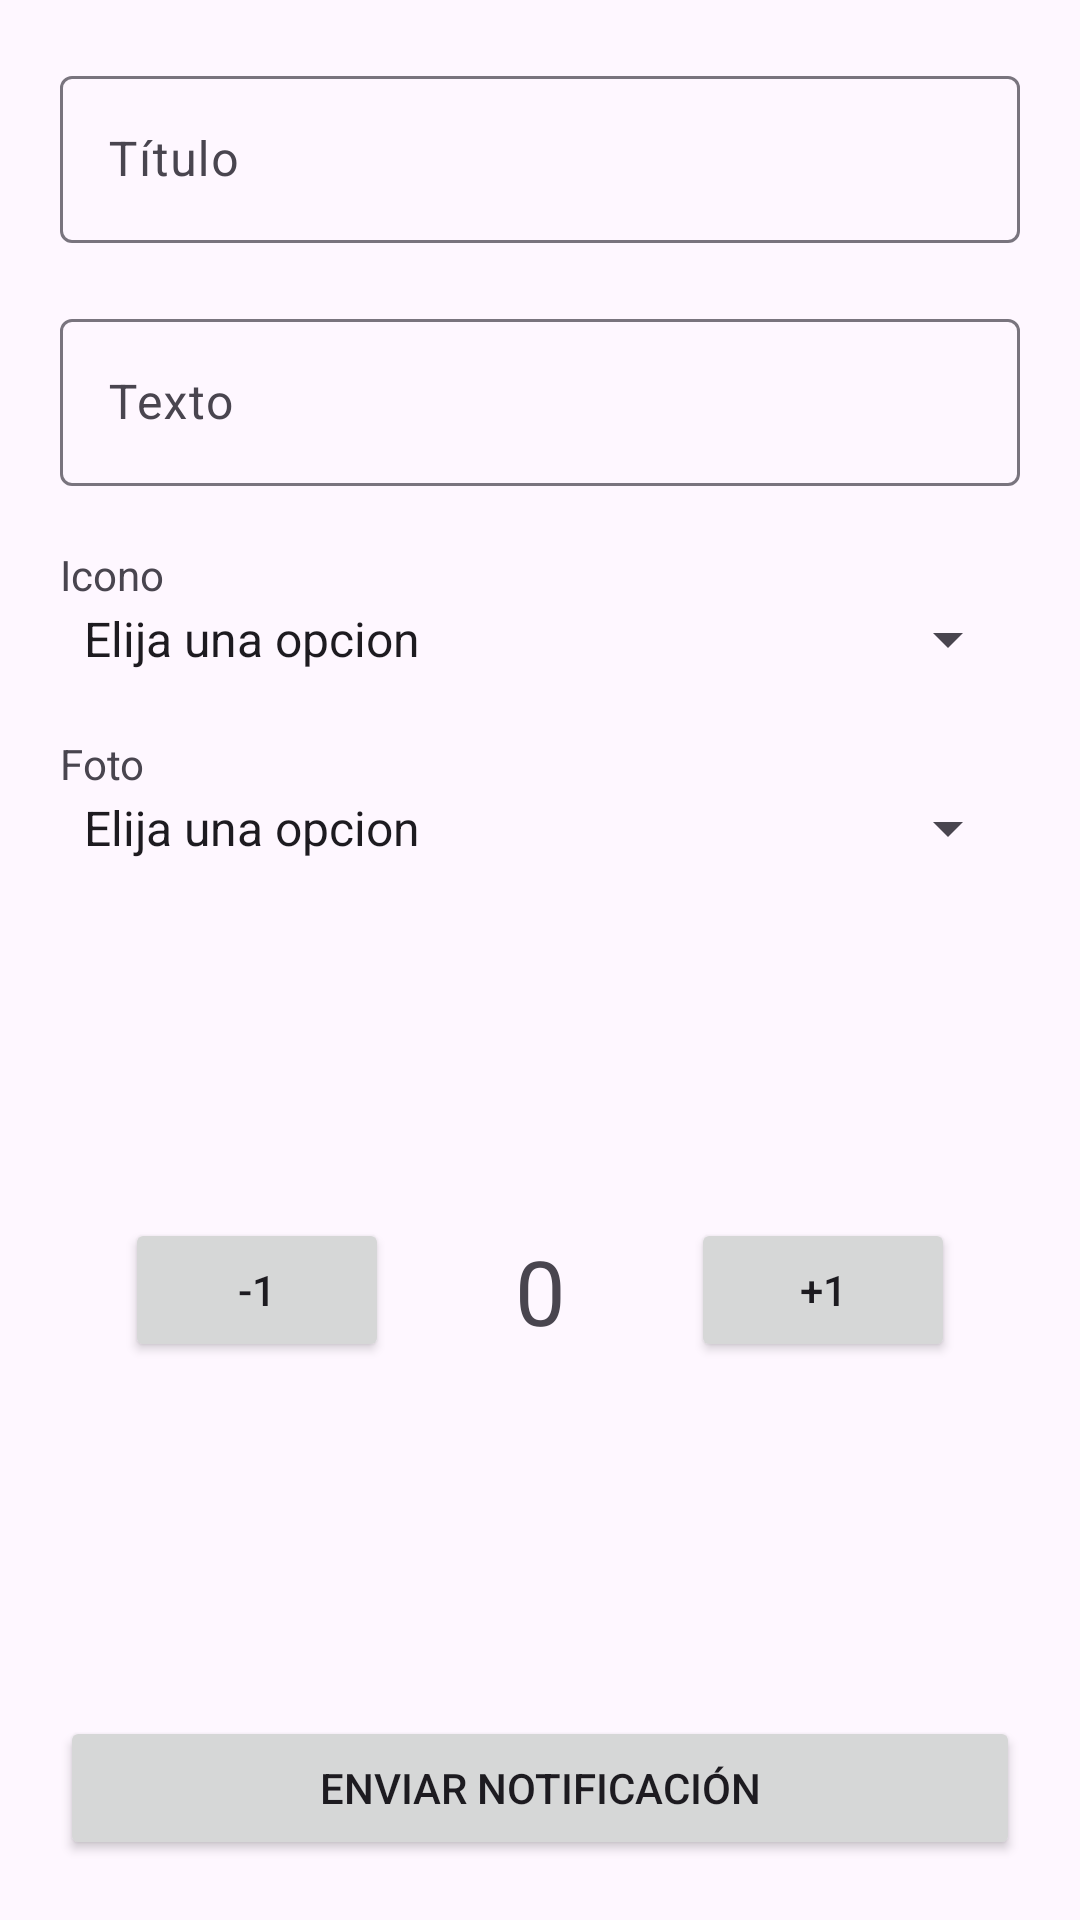

Android layout source for this screen:
<!-- AndroidManifest.xml: application theme Theme.Seminario3PM -->
<!-- res/layout/activity_ejercicio3.xml -->
<?xml version="1.0" encoding="utf-8"?>
<androidx.constraintlayout.widget.ConstraintLayout xmlns:android="http://schemas.android.com/apk/res/android"
    xmlns:app="http://schemas.android.com/apk/res-auto"
    xmlns:tools="http://schemas.android.com/tools"
    android:layout_width="match_parent"
    android:layout_height="match_parent"
    tools:context=".Ejercicio3">

    <com.google.android.material.textfield.TextInputLayout
        android:layout_width="match_parent"
        android:layout_height="wrap_content"
        android:id="@+id/txtInputLayoutTitulo"
        app:layout_constraintTop_toTopOf="parent"
        app:layout_constraintStart_toStartOf="parent"
        app:layout_constraintEnd_toEndOf="parent"
        android:layout_margin="20dp"
        >
        <com.google.android.material.textfield.TextInputEditText
            android:layout_width="match_parent"
            android:layout_height="wrap_content"
            android:id="@+id/txtInputTitulo"
            android:hint="Título"
            android:inputType="text"
            />

    </com.google.android.material.textfield.TextInputLayout>

    <com.google.android.material.textfield.TextInputLayout
        android:layout_width="match_parent"
        android:layout_height="wrap_content"
        android:id="@+id/txtInputLayoutTexto"
        app:layout_constraintTop_toBottomOf="@id/txtInputLayoutTitulo"
        app:layout_constraintStart_toStartOf="parent"
        app:layout_constraintEnd_toEndOf="parent"
        app:layout_constraintBottom_toTopOf="@+id/txtIcono"
        android:layout_margin="20dp"
        >

        <com.google.android.material.textfield.TextInputEditText
            android:layout_width="match_parent"
            android:layout_height="wrap_content"
            android:id="@+id/txtInputTexto"
            android:hint="Texto"
            android:inputType="text"
            />

    </com.google.android.material.textfield.TextInputLayout>


    <TextView
        android:layout_width="match_parent"
        android:layout_height="wrap_content"
        android:id="@+id/txtIcono"
        android:text="Icono"
        android:layout_margin="20dp"
        app:layout_constraintTop_toBottomOf="@id/txtInputLayoutTexto"

        />
    <Spinner
        android:layout_width="match_parent"
        android:layout_height="wrap_content"
        android:id="@+id/iconos"
        android:layout_marginHorizontal="20dp"
        app:layout_constraintTop_toBottomOf="@id/txtIcono"
        android:entries="@array/iconos"
        />


    <TextView
        android:layout_width="match_parent"
        android:layout_height="wrap_content"
        android:id="@+id/txtFoto"
        android:text="Foto"
        android:layout_margin="20dp"
        app:layout_constraintTop_toBottomOf="@id/iconos"
        />
    <Spinner
        android:layout_width="match_parent"
        android:layout_height="wrap_content"
        android:id="@+id/fotos"
        android:layout_marginHorizontal="20dp"
        app:layout_constraintTop_toBottomOf="@id/txtFoto"
        android:entries="@array/fotos"
        />


    <Button
        android:layout_width="wrap_content"
        android:layout_height="wrap_content"
        android:text="-1"
        android:id="@+id/btnMenos"
        app:layout_constraintTop_toBottomOf="@id/fotos"
        app:layout_constraintBottom_toTopOf="@id/btnNotificacion"
        app:layout_constraintStart_toStartOf="parent"
        app:layout_constraintEnd_toStartOf="@+id/txtContador"
        />

    <TextView
        android:layout_width="wrap_content"
        android:layout_height="wrap_content"
        android:text="0"
        android:id="@+id/txtContador"
        app:layout_constraintEnd_toStartOf="@id/btnMenos"
        app:layout_constraintStart_toEndOf="@id/btnMas"
        app:layout_constraintTop_toTopOf="@id/btnMas"
        app:layout_constraintBottom_toBottomOf="@id/btnMas"
        android:textSize="30sp"
        />

    <Button
        android:layout_width="wrap_content"
        android:layout_height="wrap_content"

        android:text="+1"
        android:id="@+id/btnMas"
        app:layout_constraintTop_toTopOf="@id/btnMenos"
        app:layout_constraintEnd_toEndOf="parent"
        app:layout_constraintStart_toEndOf="@id/txtContador"
        />


    <Button
        android:layout_width="match_parent"
        android:layout_height="wrap_content"
        android:text="Enviar Notificación"
        android:id="@+id/btnNotificacion"
        app:layout_constraintBottom_toBottomOf="parent"
        android:layout_margin="20dp"
        />

</androidx.constraintlayout.widget.ConstraintLayout>
<!-- resources referenced by this layout -->
<resources>
  <string-array name="fotos">
          <item>Elija una opcion</item>
          <item>Pakirrin</item>
          <item>Jesulin</item>
          <item>Putin</item>
      </string-array>
  <string-array name="iconos">
          <item>Elija una opcion</item>
          <item>Caballo</item>
          <item>Niño</item>
          <item>Pakirrin</item>
      </string-array>
  <style name="Theme.Seminario3PM" parent="Base.Theme.Seminario3PM" />
  <style name="Base.Theme.Seminario3PM" parent="Theme.Material3.DayNight.NoActionBar">
          
          
      </style>
</resources>
